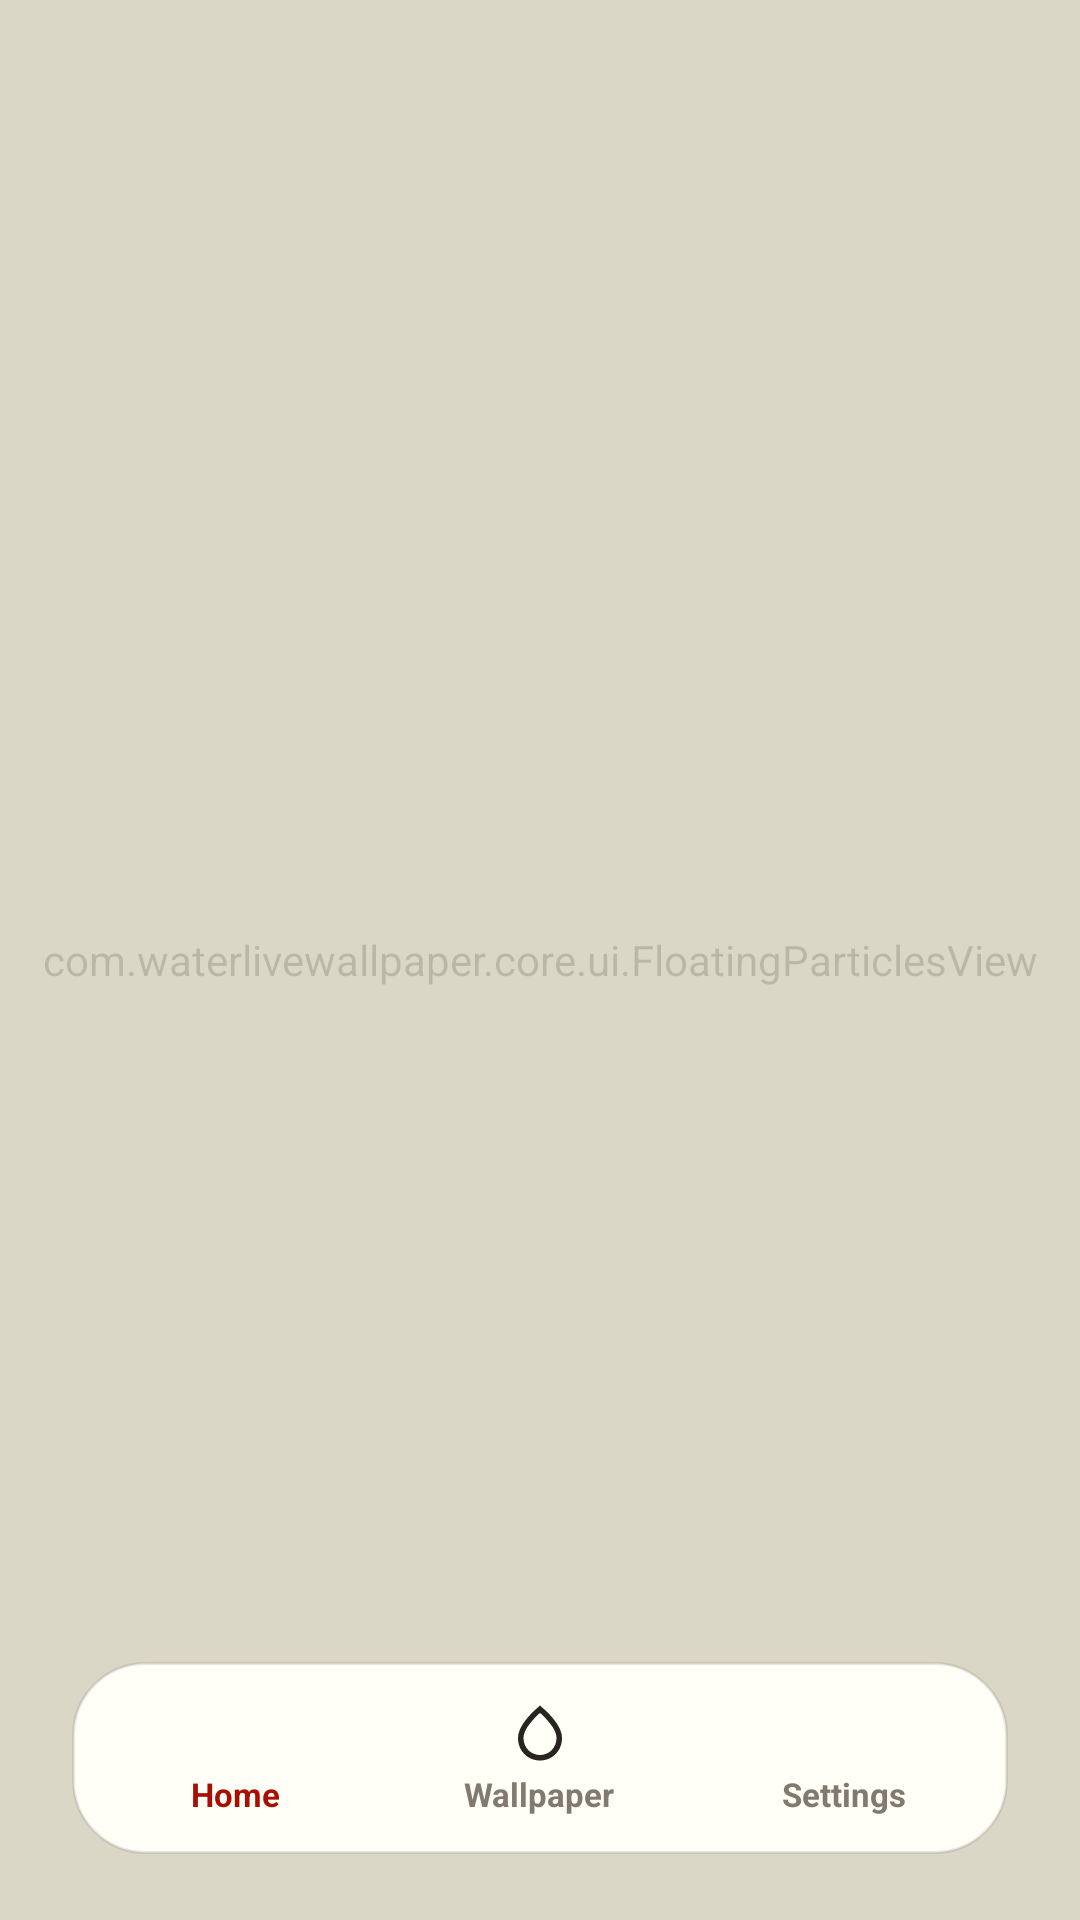

Reconstruct the res/layout file that produces this screen, plus the resources it refers to.
<!-- AndroidManifest.xml: application theme AppTheme -->
<!-- res/layout/activity_main.xml -->
<?xml version="1.0" encoding="utf-8"?>
<FrameLayout xmlns:android="http://schemas.android.com/apk/res/android"
    xmlns:app="http://schemas.android.com/apk/res-auto"
    android:layout_width="match_parent"
    android:layout_height="match_parent"
    android:background="@color/bg_canvas">

    
    <com.waterlivewallpaper.core.ui.FloatingParticlesView
        android:id="@+id/floatingParticlesView"
        android:layout_width="match_parent"
        android:layout_height="match_parent"
        android:alpha="0.25" />

    
    <FrameLayout
        android:id="@+id/fragmentContainer"
        android:layout_width="match_parent"
        android:layout_height="match_parent" />

    
    
    <LinearLayout
        android:id="@+id/bottomNavBar"
        android:layout_width="match_parent"
        android:layout_height="64dp"
        android:layout_gravity="bottom"
        android:layout_marginStart="24dp"
        android:layout_marginEnd="24dp"
        android:layout_marginBottom="22dp"
        android:background="@drawable/nav_bar_surface"
        android:orientation="horizontal"
        android:gravity="center"
        android:padding="4dp"
        android:weightSum="3"
        android:elevation="8dp">

        
        <LinearLayout
            android:id="@+id/navTabHome"
            android:layout_width="0dp"
            android:layout_height="match_parent"
            android:layout_weight="1"
            android:orientation="vertical"
            android:gravity="center"
            android:clickable="true"
            android:focusable="true">

            <ImageView
                android:id="@+id/navIconHome"
                android:layout_width="22dp"
                android:layout_height="22dp"
                android:src="@drawable/ic_nav_home"
                app:tint="@color/brand_milano_red"
                android:contentDescription="Home Hub" />

            <TextView
                android:id="@+id/navTextHome"
                android:layout_width="wrap_content"
                android:layout_height="wrap_content"
                android:text="Home"
                android:textSize="11sp"
                android:textStyle="bold"
                android:textColor="@color/brand_milano_red"
                android:layout_marginTop="2dp" />
        </LinearLayout>

        
        <LinearLayout
            android:id="@+id/navTabWallpaper"
            android:layout_width="0dp"
            android:layout_height="match_parent"
            android:layout_weight="1"
            android:orientation="vertical"
            android:gravity="center"
            android:clickable="true"
            android:focusable="true">

            <ImageView
                android:id="@+id/navIconWallpaper"
                android:layout_width="22dp"
                android:layout_height="22dp"
                android:src="@drawable/ic_nav_wallpaper"
                app:tint="@color/brand_charcoal"
                android:contentDescription="Wallpapers" />

            <TextView
                android:id="@+id/navTextWallpaper"
                android:layout_width="wrap_content"
                android:layout_height="wrap_content"
                android:text="Wallpaper"
                android:textSize="11sp"
                android:textStyle="bold"
                android:textColor="@color/brand_warm_grey"
                android:layout_marginTop="2dp" />
        </LinearLayout>

        
        <LinearLayout
            android:id="@+id/navTabSettings"
            android:layout_width="0dp"
            android:layout_height="match_parent"
            android:layout_weight="1"
            android:orientation="vertical"
            android:gravity="center"
            android:clickable="true"
            android:focusable="true">

            <ImageView
                android:id="@+id/navIconSettings"
                android:layout_width="22dp"
                android:layout_height="22dp"
                android:src="@drawable/ic_nav_settings"
                app:tint="@color/brand_charcoal"
                android:contentDescription="Settings" />

            <TextView
                android:id="@+id/navTextSettings"
                android:layout_width="wrap_content"
                android:layout_height="wrap_content"
                android:text="Settings"
                android:textSize="11sp"
                android:textStyle="bold"
                android:textColor="@color/brand_warm_grey"
                android:layout_marginTop="2dp" />
        </LinearLayout>
    </LinearLayout>

    
    <LinearLayout
        android:id="@+id/toastBannerContainer"
        android:layout_width="match_parent"
        android:layout_height="wrap_content"
        android:layout_gravity="top"
        android:layout_marginStart="20dp"
        android:layout_marginEnd="20dp"
        android:layout_marginTop="48dp"
        android:background="@drawable/card_module_charcoal"
        android:paddingStart="16dp"
        android:paddingEnd="16dp"
        android:paddingTop="12dp"
        android:paddingBottom="12dp"
        android:orientation="horizontal"
        android:gravity="center_vertical"
        android:visibility="gone"
        android:elevation="16dp">

        <ImageView
            android:id="@+id/toastIcon"
            android:layout_width="30dp"
            android:layout_height="30dp"
            android:src="@drawable/sticker_water_drop_3d"
            android:layout_marginEnd="12dp"
            android:contentDescription="Toast Icon" />

        <LinearLayout
            android:layout_width="0dp"
            android:layout_height="wrap_content"
            android:layout_weight="1"
            android:orientation="vertical">

            <TextView
                android:id="@+id/toastTitle"
                android:layout_width="wrap_content"
                android:layout_height="wrap_content"
                android:text="Notification"
                android:textSize="13sp"
                android:textStyle="bold"
                android:textColor="@color/brand_lemon_chiffon" />

            <TextView
                android:id="@+id/toastSubtitle"
                android:layout_width="wrap_content"
                android:layout_height="wrap_content"
                android:text="Details"
                android:textSize="11sp"
                android:textColor="@color/brand_champagne_gold"
                android:layout_marginTop="2dp" />
        </LinearLayout>
    </LinearLayout>

</FrameLayout>
<!-- resources referenced by this layout -->
<resources>
  <color name="bg_canvas">#FAF5E0</color>
  <color name="brand_champagne_gold">#E5CD91</color>
  <color name="brand_charcoal">#292421</color>
  <color name="brand_lemon_chiffon">#FFFBD4</color>
  <color name="brand_milano_red">#A90E02</color>
  <color name="brand_warm_grey">#82796F</color>
  <!-- drawable card_module_charcoal (drawable) -->
  <?xml version="1.0" encoding="utf-8"?>
  <shape xmlns:android="http://schemas.android.com/apk/res/android"
      android:shape="rectangle">
      <solid android:color="@color/brand_charcoal" />
      <corners android:radius="20dp" />
      <stroke android:width="1dp" android:color="@color/brand_border_gold" />
  </shape>
  <!-- drawable ic_nav_wallpaper (drawable) -->
  <vector xmlns:android="http://schemas.android.com/apk/res/android"
      android:width="24dp"
      android:height="24dp"
      android:viewportWidth="24"
      android:viewportHeight="24">
      <path
          android:fillColor="#FFFFFFFF"
          android:pathData="M12,2c-5.33,4.55 -8,8.48 -8,11.8c0,4.98 3.8,8.2 8,8.2s8,-3.22 8,-8.2c0,-3.32 -2.67,-7.25 -8,-11.8zM12,20c-3.31,0 -6,-2.63 -6,-6.2c0,-2.34 1.95,-5.44 6,-9.14 4.05,3.7 6,6.79 6,9.14 0,3.57 -2.69,6.2 -6,6.2z" />
  </vector>
  <!-- drawable nav_bar_surface (drawable) -->
  <?xml version="1.0" encoding="utf-8"?>
  <shape xmlns:android="http://schemas.android.com/apk/res/android"
      android:shape="rectangle">
      <solid android:color="@color/brand_warm_white" />
      <corners android:radius="24dp" />
      <stroke android:width="1dp" android:color="@color/brand_border_subtle" />
  </shape>
  <!-- drawable sticker_water_drop_3d: vector/xml drawable (drawable, 2197 chars, omitted) -->
  <style name="AppTheme" parent="Theme.MaterialComponents.DayNight.NoActionBar">
          <item name="android:windowBackground">@color/bg_canvas</item>
          <item name="android:statusBarColor">@color/bg_canvas</item>
          <item name="android:windowLightStatusBar">true</item>
          <item name="android:navigationBarColor">@color/bg_canvas</item>
          <item name="android:windowLightNavigationBar">true</item>
          <item name="colorPrimary">@color/brand_milano_red</item>
          <item name="colorPrimaryDark">@color/brand_milano_red_dark</item>
          <item name="colorAccent">@color/brand_milano_red</item>
      </style>
  <color name="brand_border_gold">#4DE5CD91</color>
  <color name="brand_warm_white">#FFFEF7</color>
  <color name="brand_border_subtle">#1A292421</color>
  <color name="brand_milano_red_dark">#800A01</color>
</resources>
